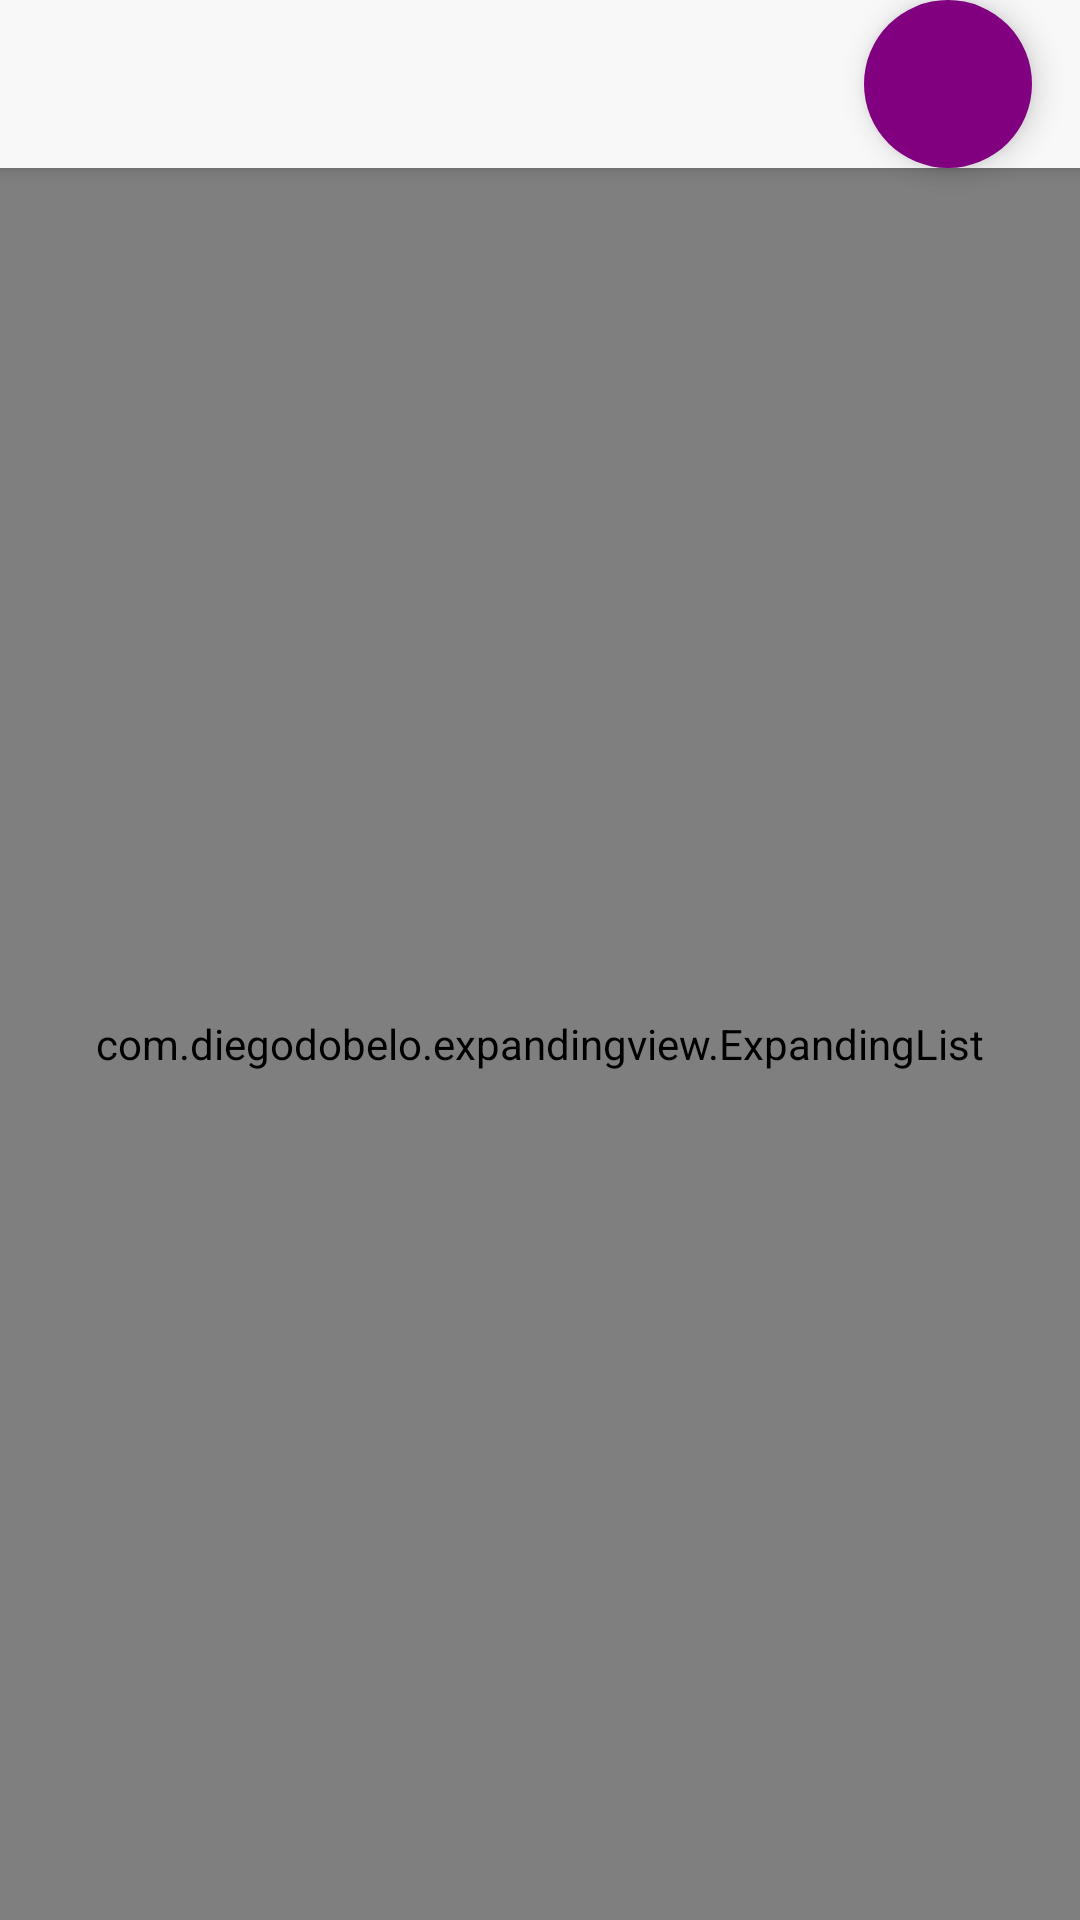

The Android layout XML behind this screen, and the referenced resources:
<!-- AndroidManifest.xml: application theme AppTheme -->
<!-- res/layout/activity_course_page.xml -->
<?xml version="1.0" encoding="utf-8"?>
<androidx.constraintlayout.widget.ConstraintLayout xmlns:android="http://schemas.android.com/apk/res/android"
    xmlns:app="http://schemas.android.com/apk/res-auto"
    xmlns:tools="http://schemas.android.com/tools"
    android:layout_width="match_parent"
    android:layout_height="match_parent"
    android:background="@color/colorBackground"
    tools:context=".CoursePageActivity">

    <include
        android:id="@+id/toolbar"
        layout="@layout/toolbar"
        android:layout_width="0dp"
        android:layout_height="?attr/actionBarSize"
        app:layout_constraintEnd_toEndOf="parent"
        app:layout_constraintStart_toStartOf="parent"
        app:layout_constraintTop_toTopOf="parent" />

    <com.diegodobelo.expandingview.ExpandingList
        android:id="@+id/expanding_list_main"
        android:layout_width="match_parent"
        android:layout_height="0dp"
        app:layout_constraintBottom_toBottomOf="parent"
        app:layout_constraintEnd_toEndOf="parent"
        app:layout_constraintStart_toStartOf="parent"
        app:layout_constraintTop_toBottomOf="@+id/toolbar">


    </com.diegodobelo.expandingview.ExpandingList>


    <com.google.android.material.floatingactionbutton.FloatingActionButton
        android:id="@+id/addQuestionButton"
        android:layout_width="wrap_content"
        android:layout_height="wrap_content"
        android:layout_gravity="end|top"
        android:layout_marginEnd="16dp"
        android:src="@drawable/ic_action_add"
        app:backgroundTint="@color/purple"
        app:elevation="6dp"
        app:borderWidth="0dp"

        app:layout_constraintEnd_toEndOf="parent"
        app:layout_constraintTop_toTopOf="parent" />
</androidx.constraintlayout.widget.ConstraintLayout>
<!-- res/layout/toolbar.xml (included above) -->
<?xml version="1.0" encoding="utf-8"?>
<androidx.appcompat.widget.Toolbar xmlns:android="http://schemas.android.com/apk/res/android"
    android:layout_width="match_parent"
    android:layout_height="match_parent"
    xmlns:app="http://schemas.android.com/apk/res-auto"
    android:elevation="4dp"
    android:minHeight="?attr/actionBarSize"
    android:background="?attr/colorPrimary"
    android:theme="@style/ToolbarTheme"
    app:titleTextAppearance="@style/Toolbar.TitleText"
    app:popupTheme="@style/ThemeOverlay.AppCompat.Light">

</androidx.appcompat.widget.Toolbar>
<!-- resources referenced by this layout -->
<resources>
  <color name="purple">#800080</color>
  <style name="Toolbar.TitleText" parent="TextAppearance.Widget.AppCompat.Toolbar.Title">
          <item name="android:textSize">21sp</item>
          <item name="android:textStyle">italic</item>
      </style>
  <style name="ToolbarTheme" parent="@style/ThemeOverlay.AppCompat.Dark.ActionBar">
          
          <item name="android:textColorPrimary">#2D8F97</item>
          
          <item name="actionMenuTextColor">@android:color/holo_green_light</item>
          
          <item name="colorAccent">@color/salmon</item>
          
          <item name="colorControlNormal">@color/sandy_brown</item>
          
          <item name="colorControlActivated">@color/sea_green</item>
          
          <item name="colorControlHighlight">@color/sky_blue</item>
  
          
  
          <item name="selectableItemBackground">?android:selectableItemBackground</item>
          <item name="selectableItemBackgroundBorderless">?android:selectableItemBackground</item>
  
      </style>
  <style name="AppTheme" parent="Theme.AppCompat.Light.NoActionBar">
          
          <item name="colorPrimary">#F8F8F8</item>
          <item name="colorPrimaryDark">#C7CCD1</item>
          <item name="colorAccent">@color/colorAccent</item>
      </style>
  <color name="salmon">#FA8072</color>
  <color name="sandy_brown">#F4A460</color>
  <color name="sea_green">#2E8B57</color>
  <color name="sky_blue">#87CEEB</color>
  <color name="colorAccent">#D81B60</color>
</resources>
